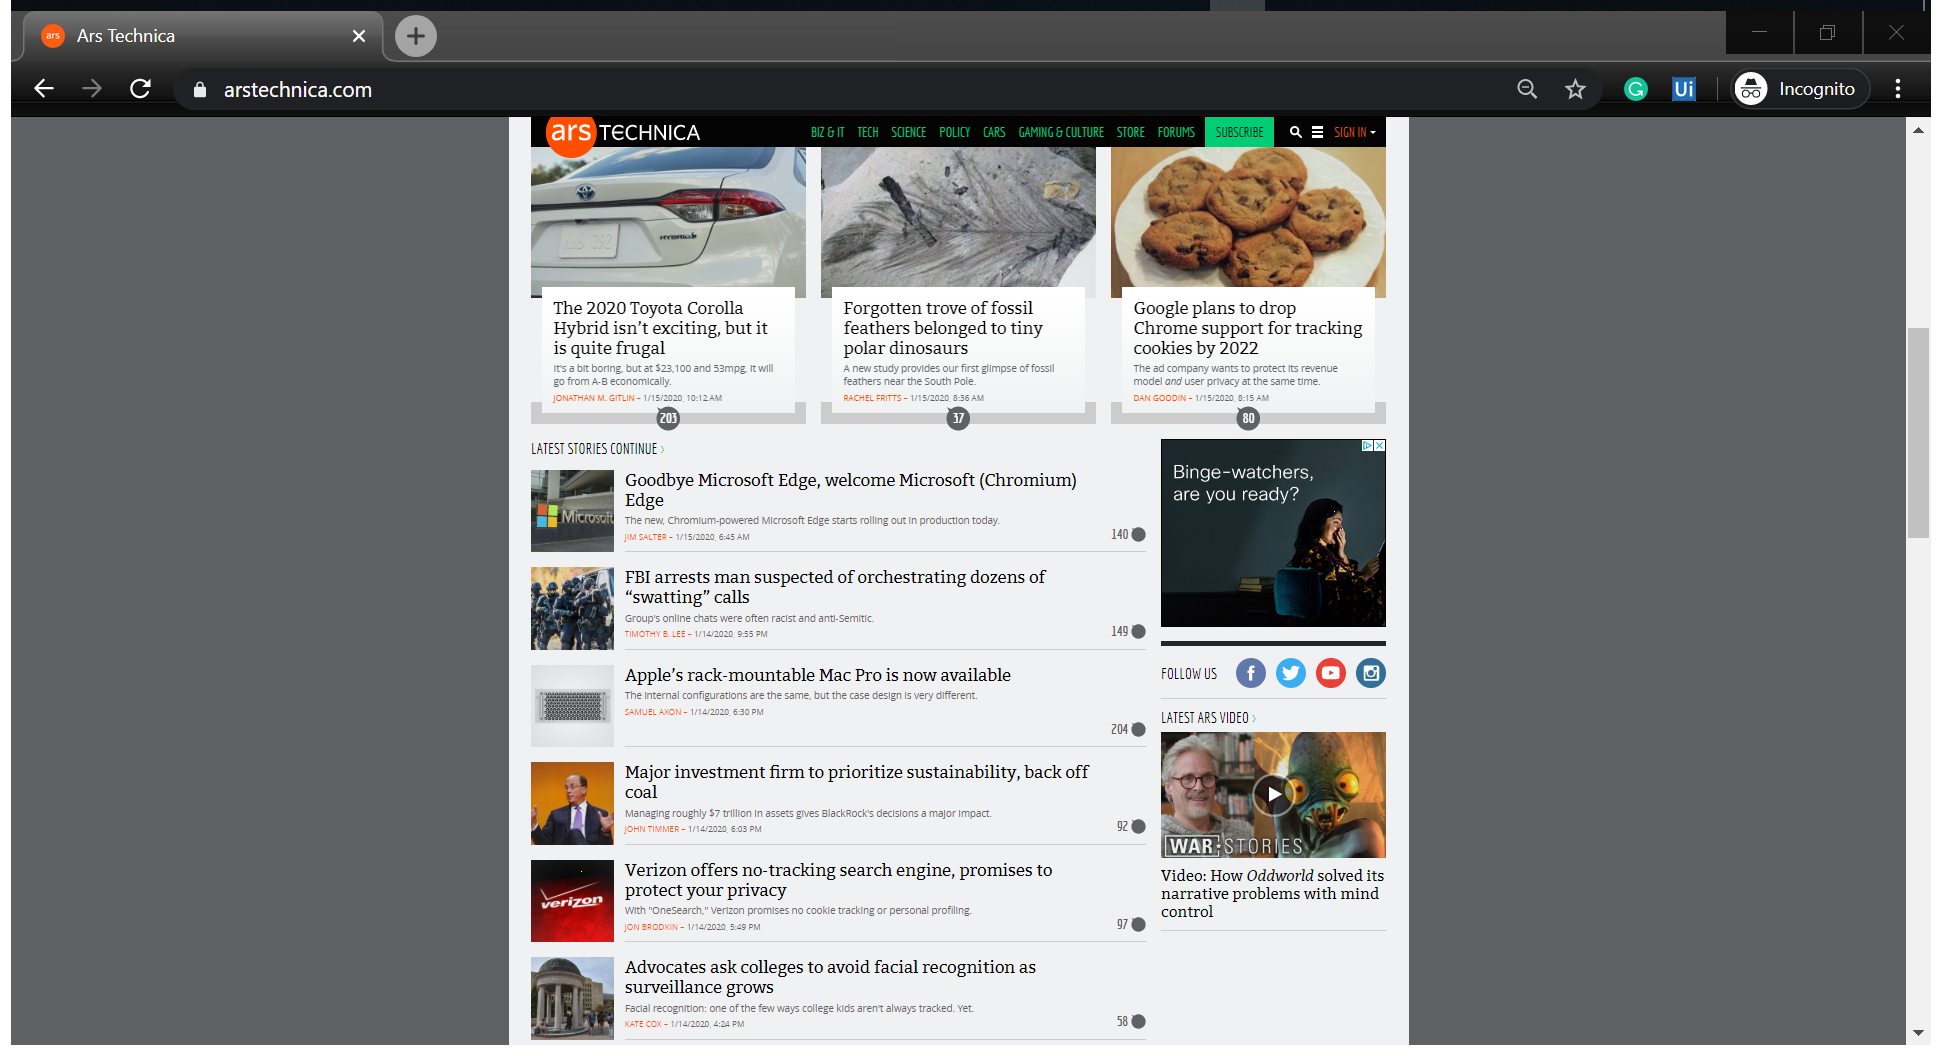
Task: Appends headlines from various sources for daily run bot.
Workflow: Main

Step 1 [try]: Attach Browser 'ArsTechni Page' (chrome.exe)

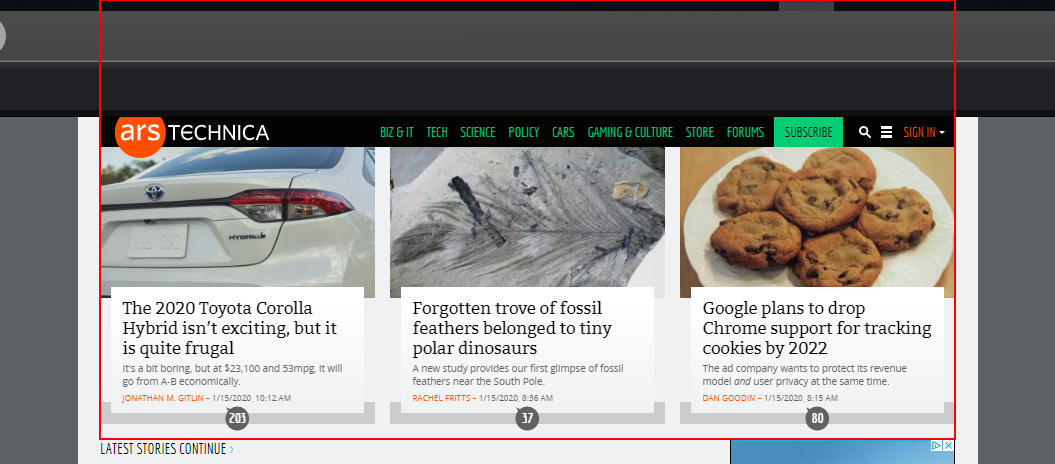
Step 2 [try]: get-text from the list

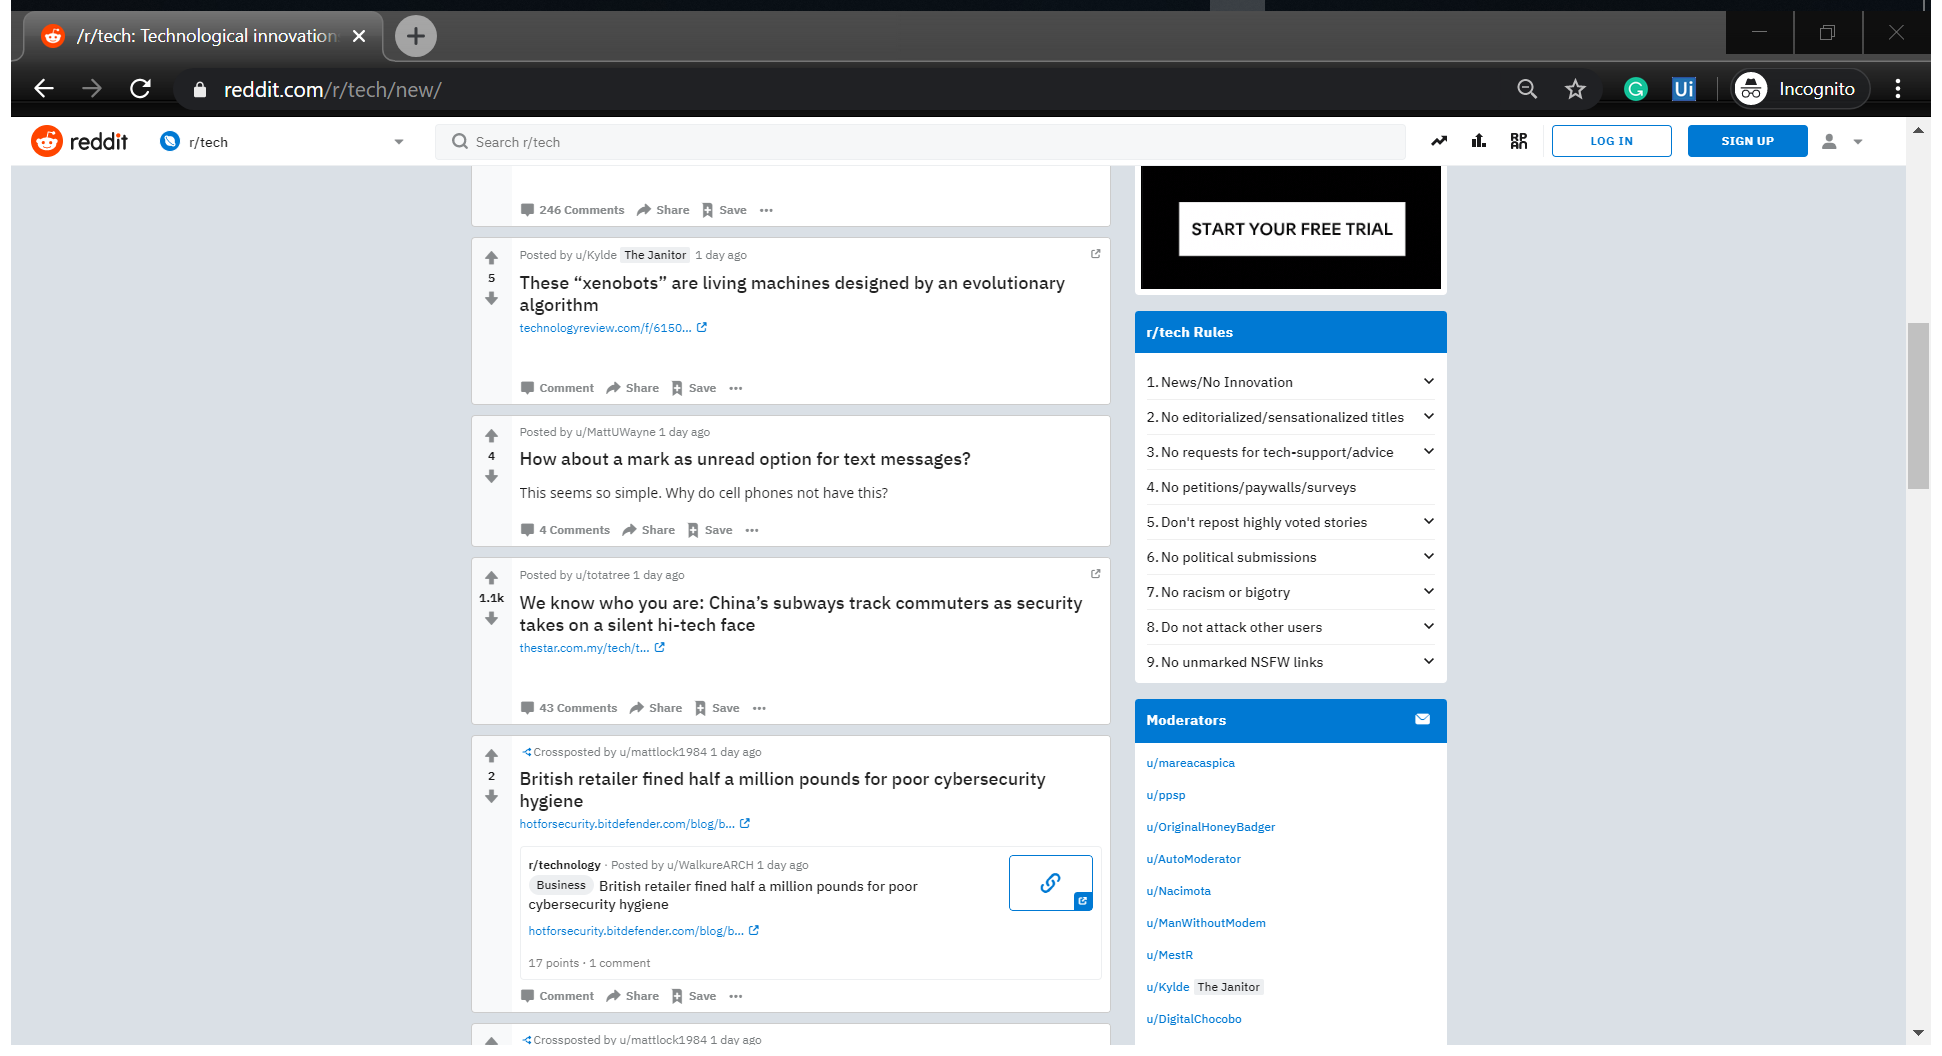
Step 3 [try]: Attach Browser 'rtechTech Page' (chrome.exe)

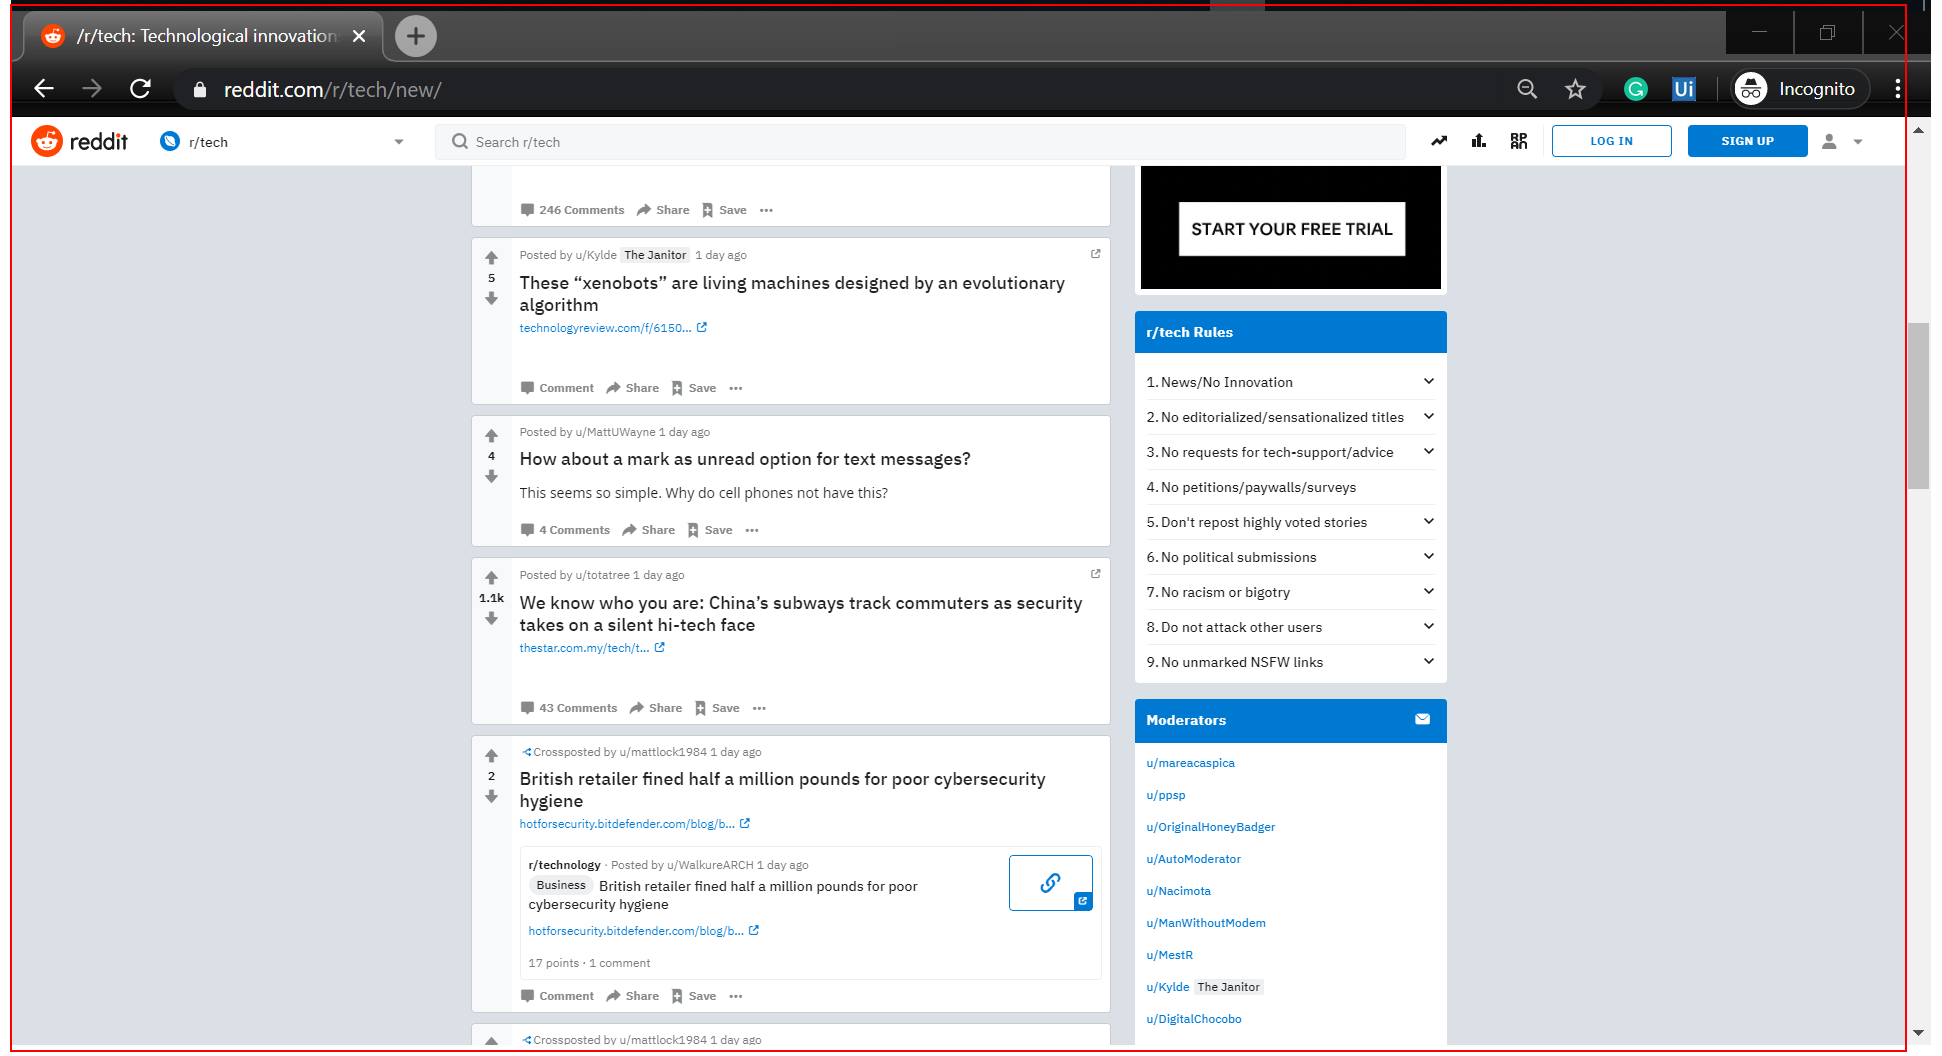
Step 4 [try]: get-text from the element

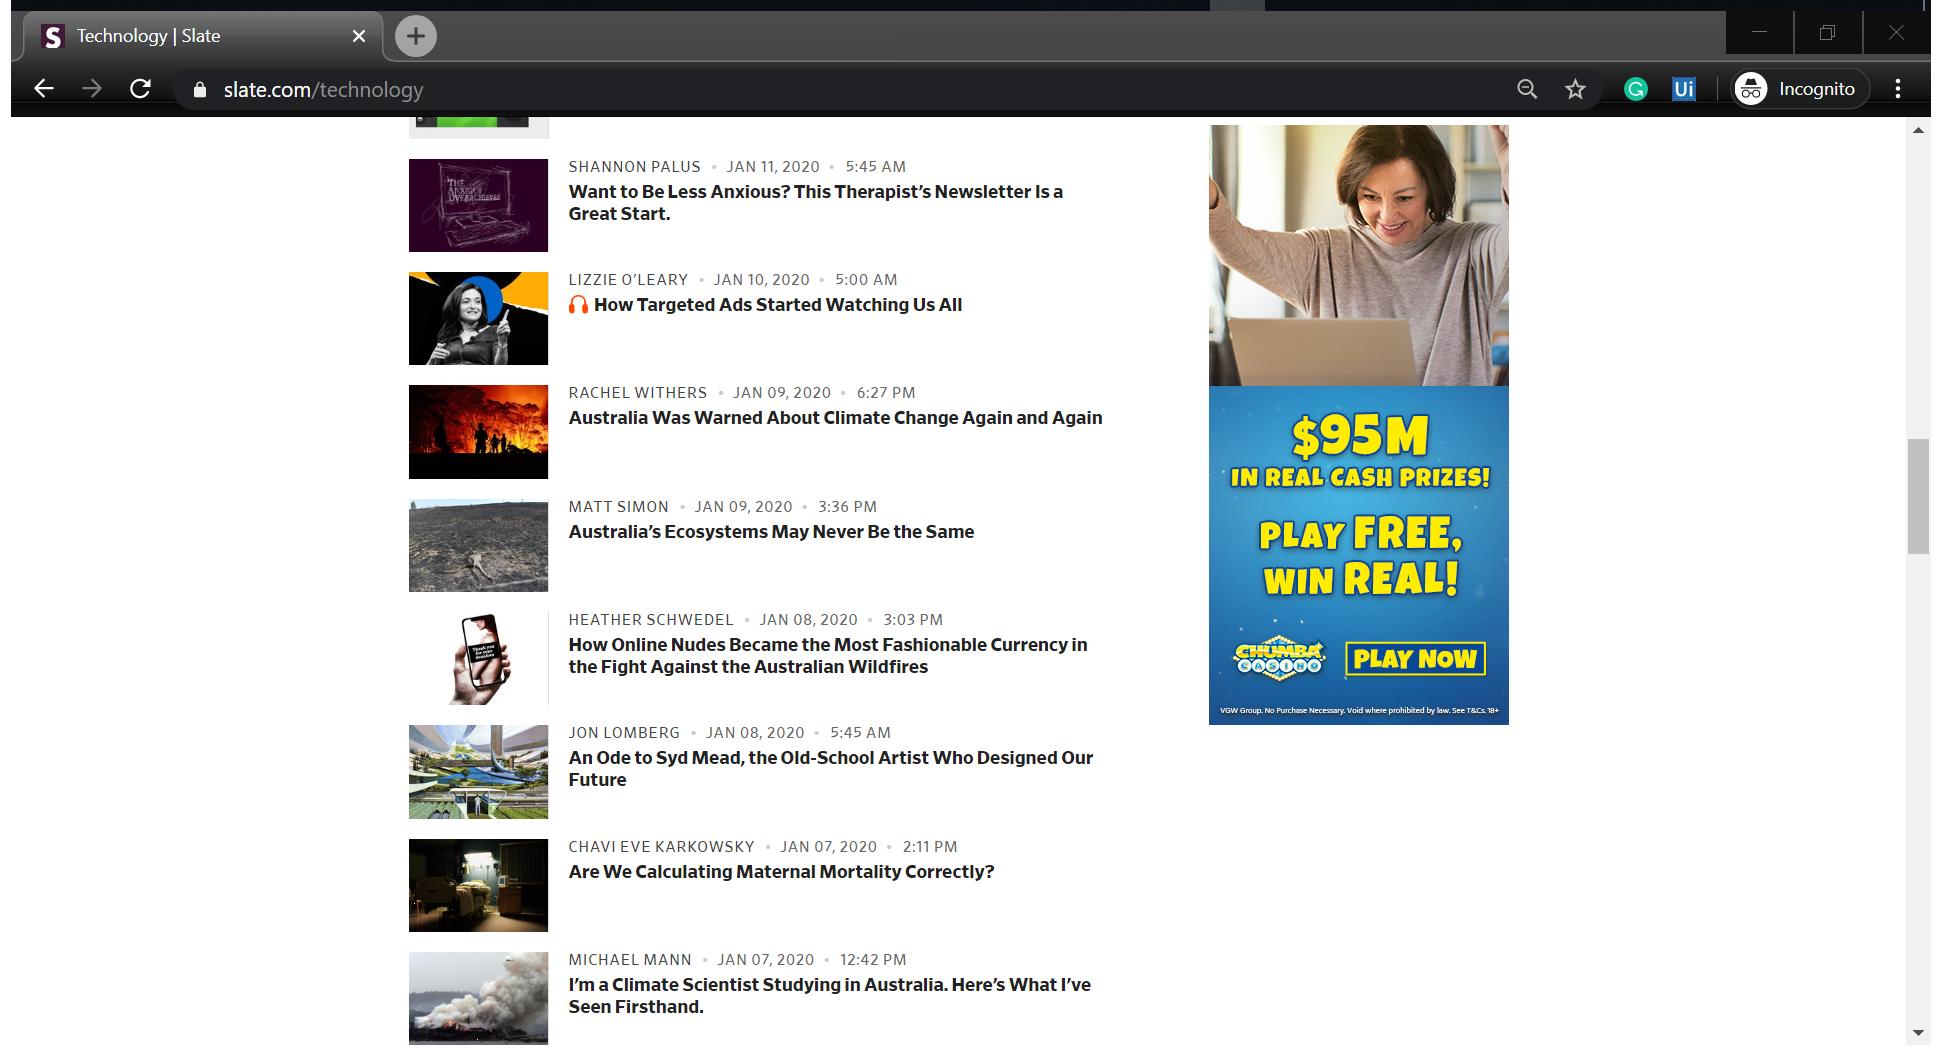
Step 5 [try]: Attach Browser 'Technolog Page' (chrome.exe)

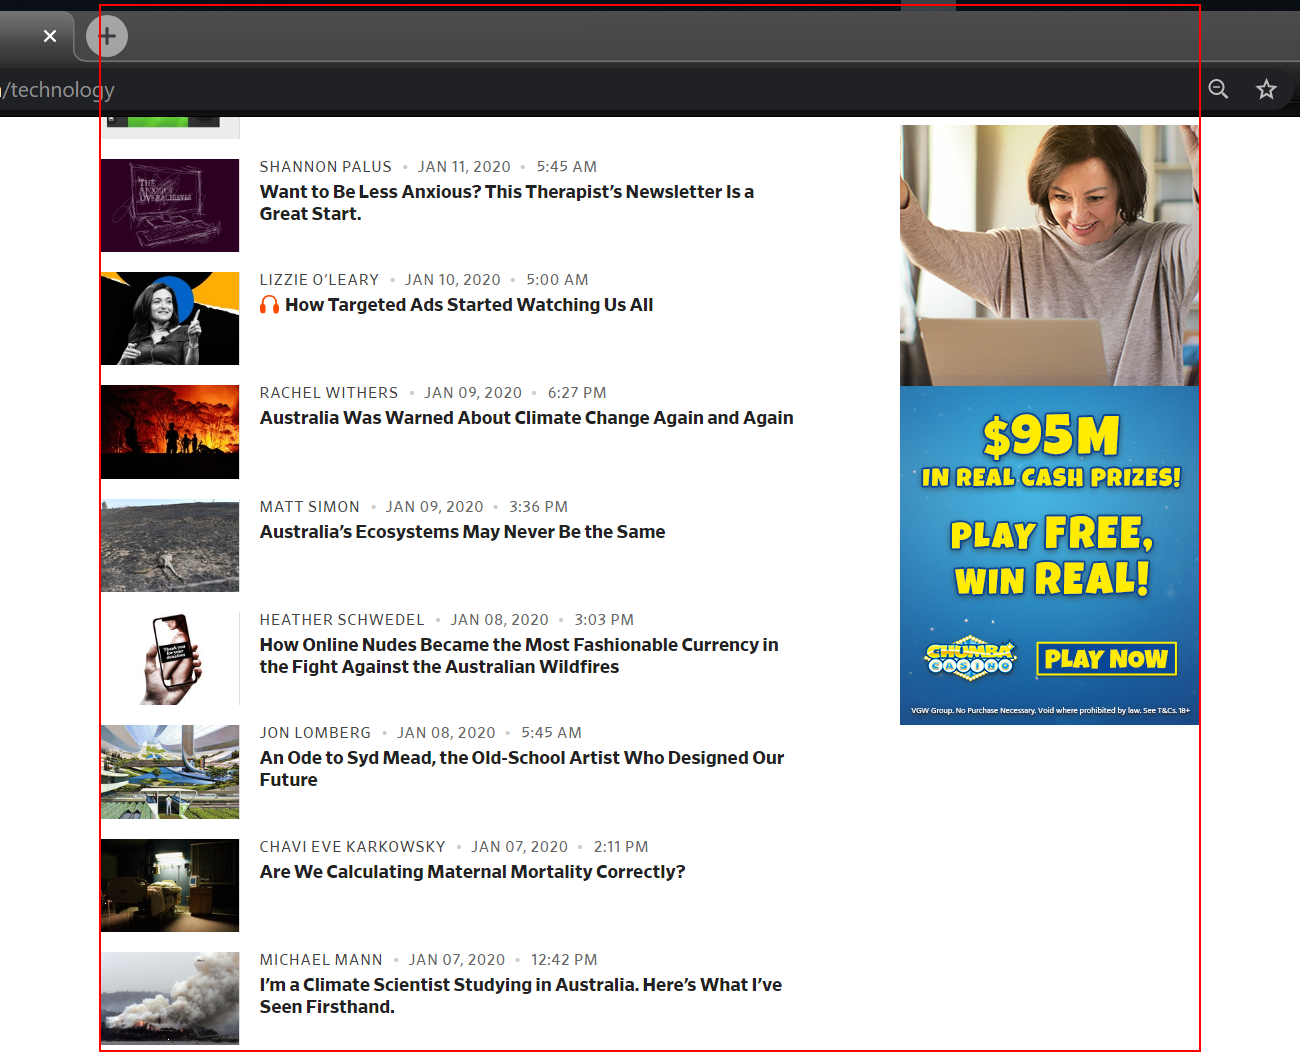
Step 6 [try]: get-text from the section

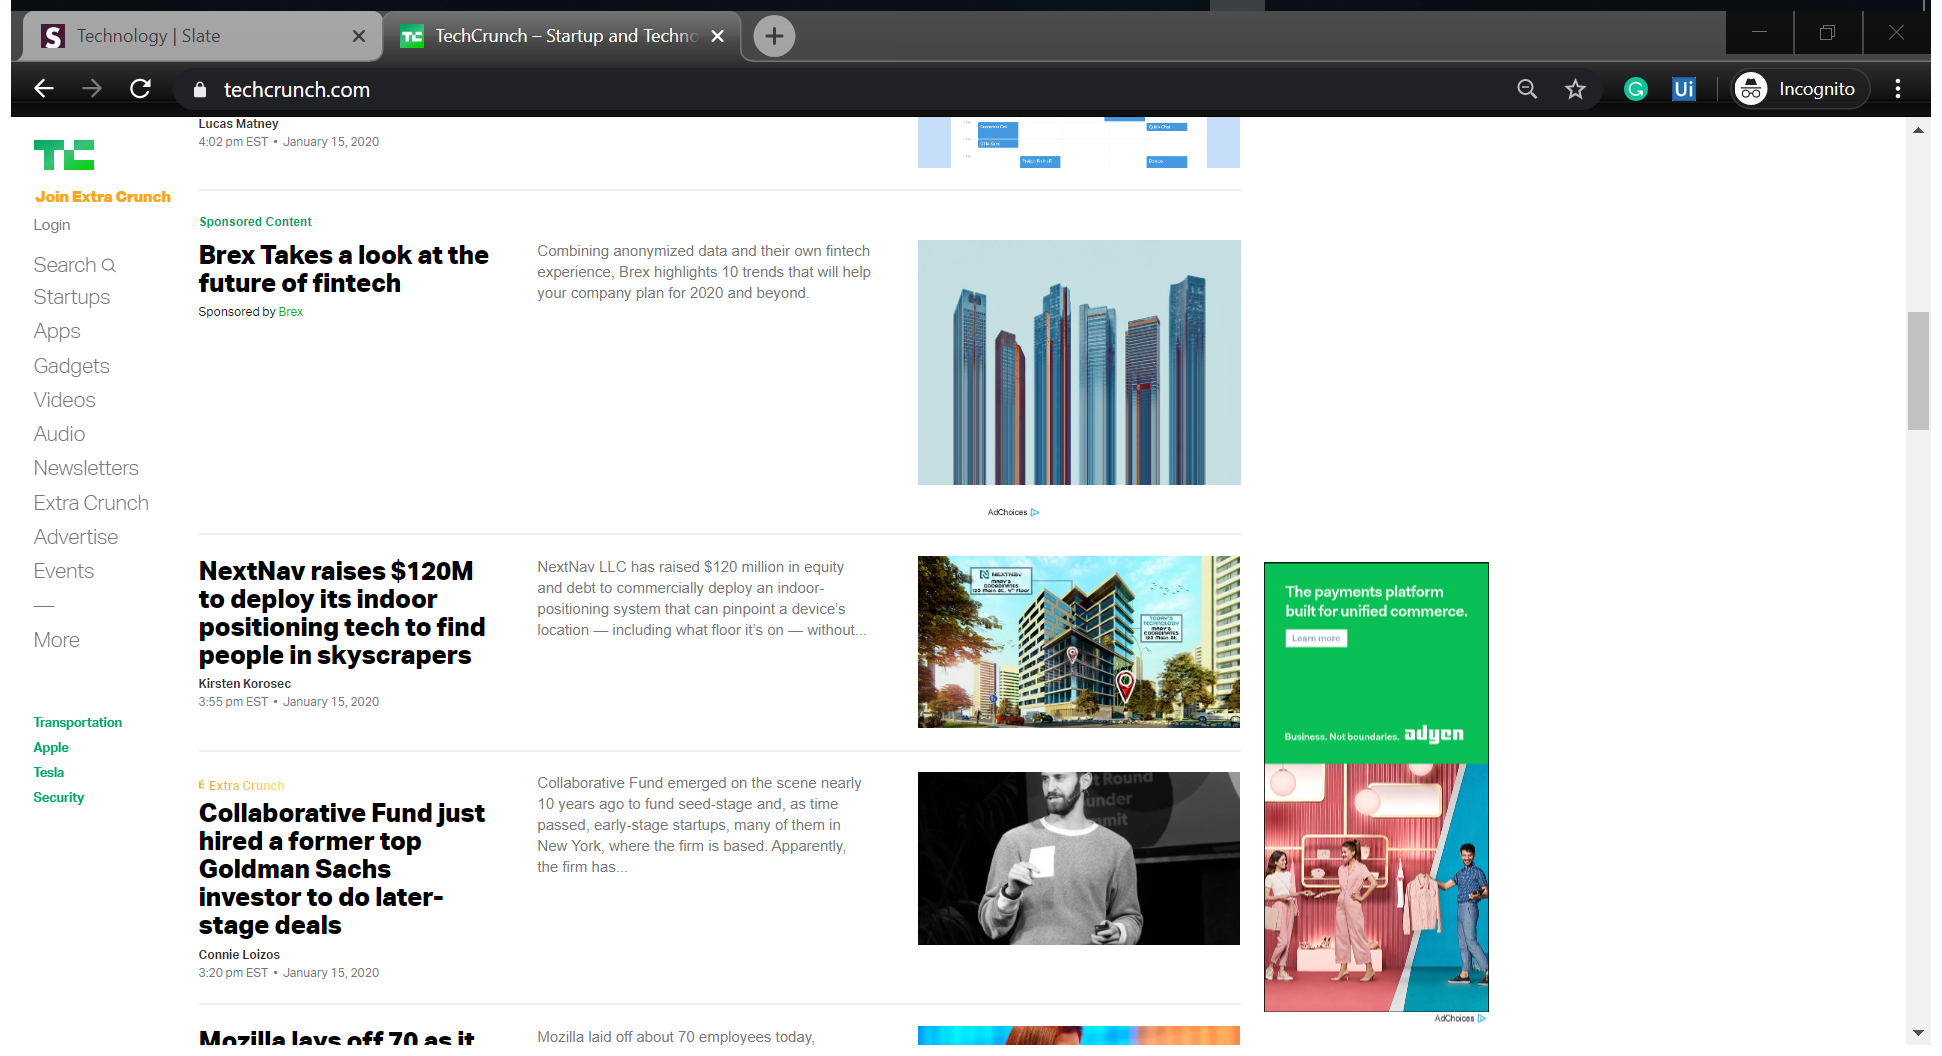
Step 7 [try]: Attach Browser 'TechCrunc Page' (chrome.exe)

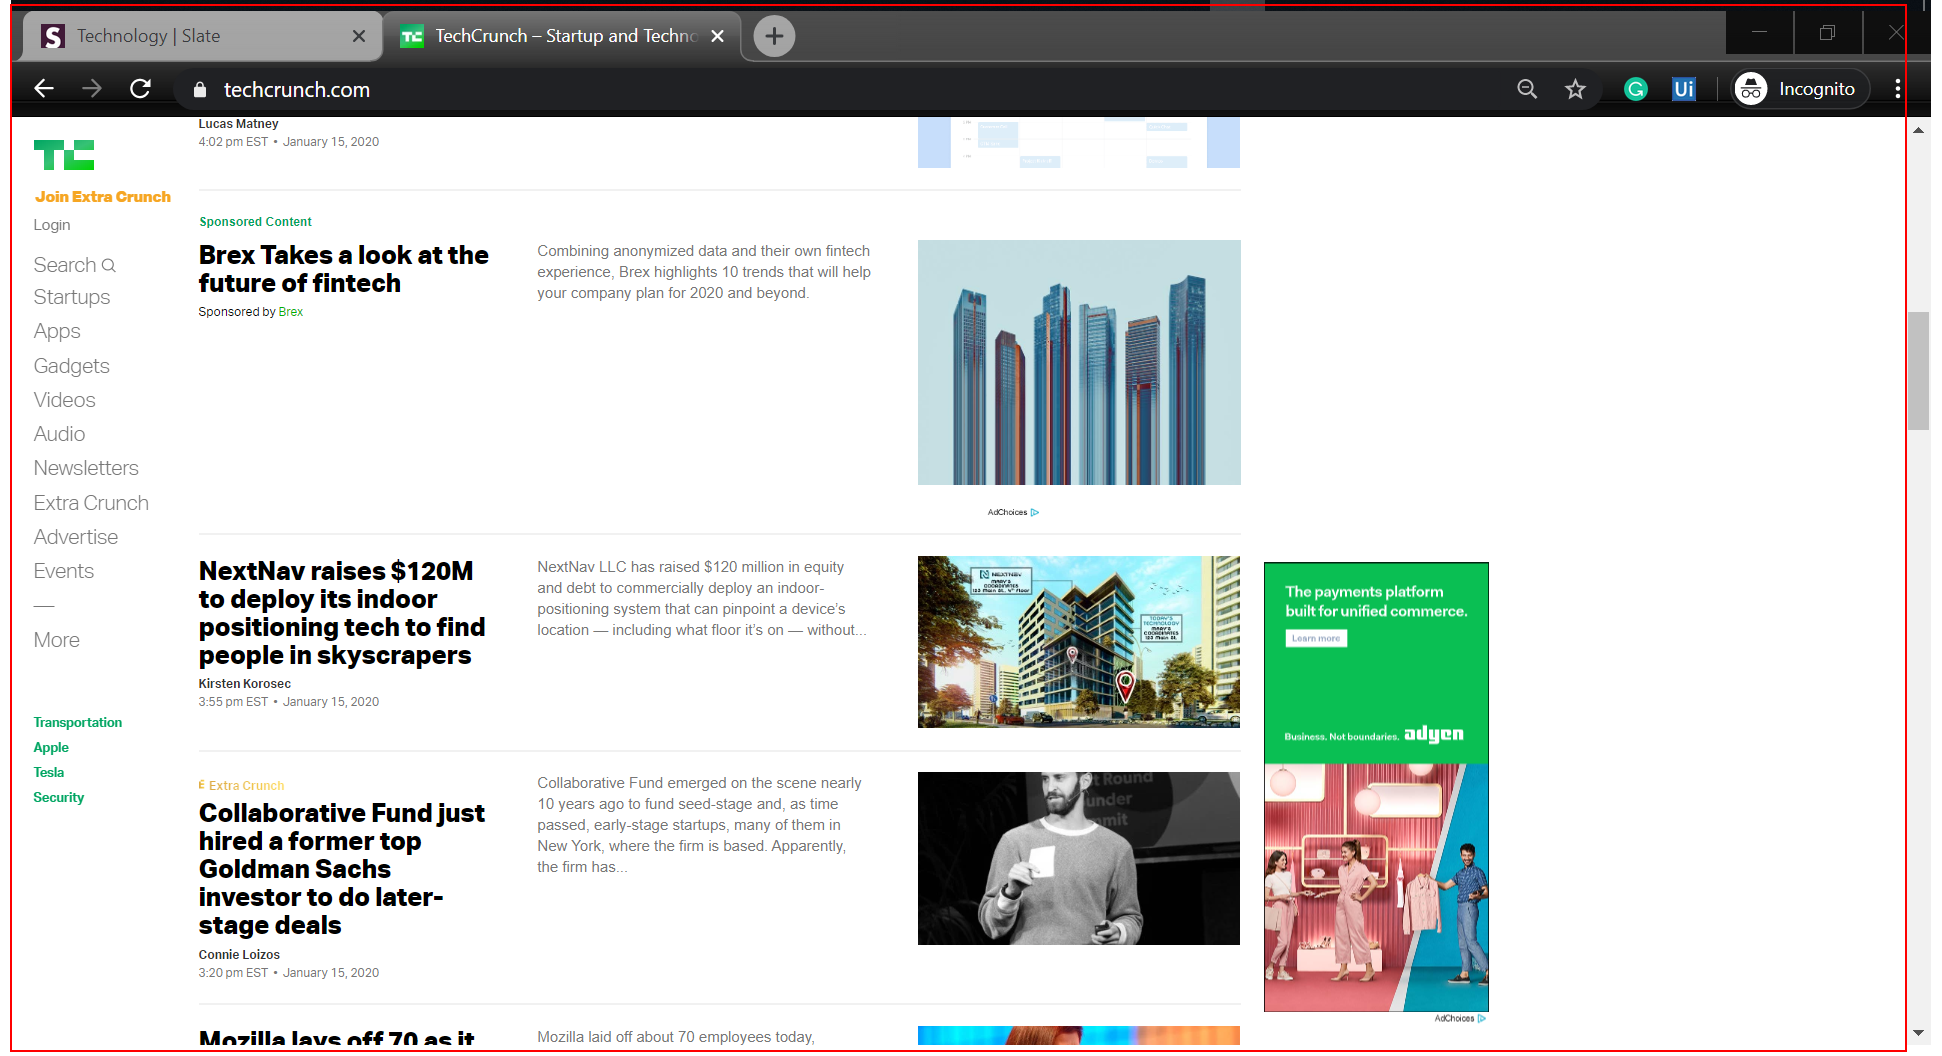
Step 8 [try]: get-text from the element 'tc-main-content'